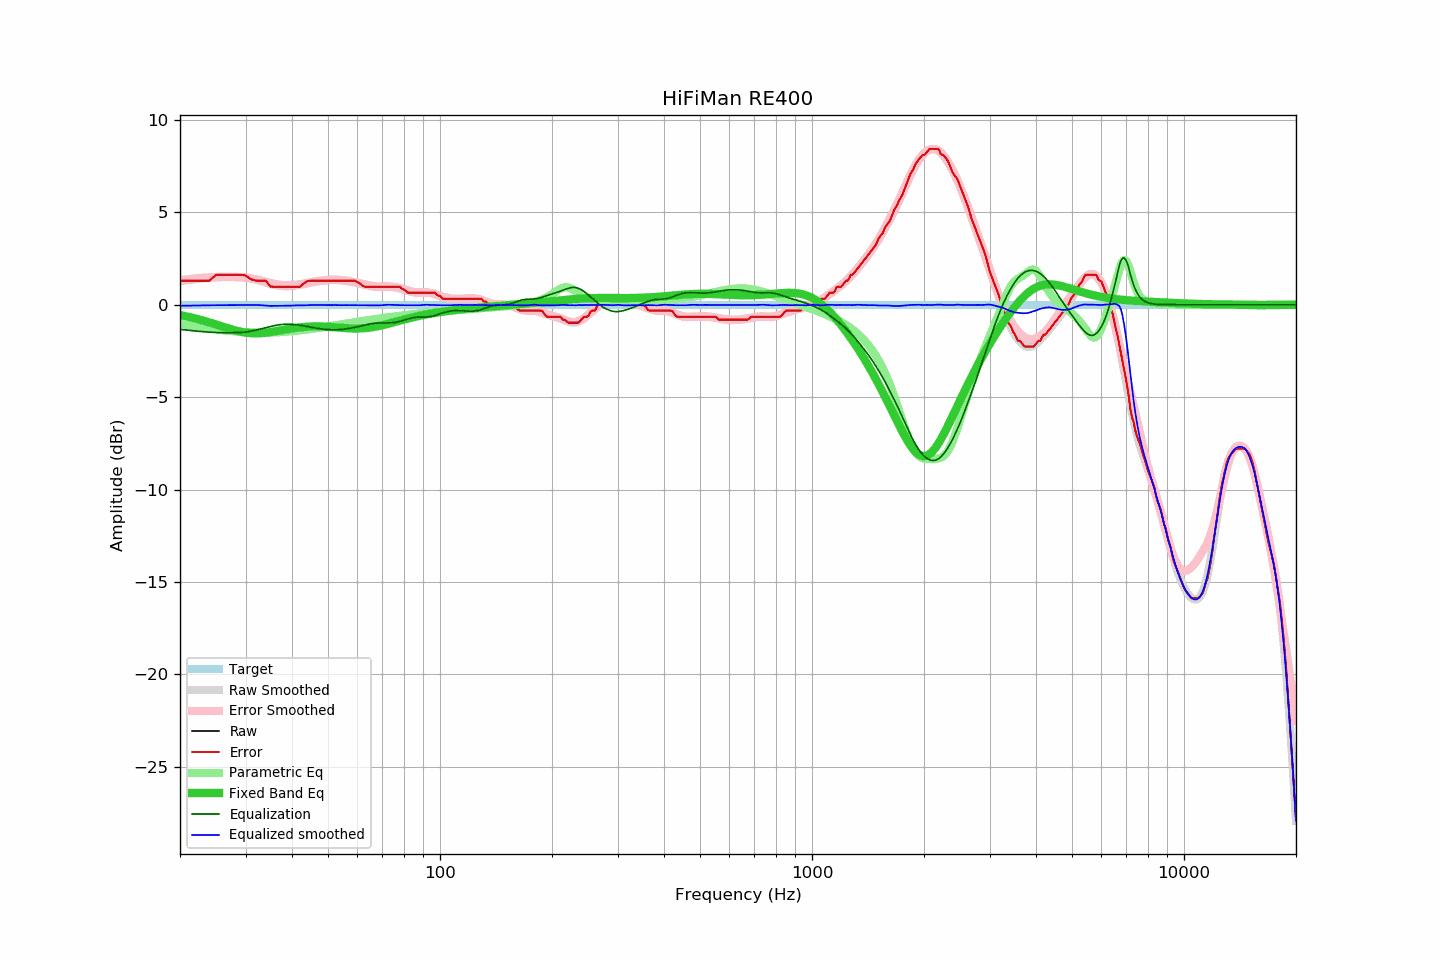

The data file committed next to this chart (first rows):
frequency, raw, error, smoothed, error_smoothed, equalization, parametric_eq, equalized_raw, equalized_smoothed, target
20, 1.30, 1.31, 1.27, 1.33, -1.33, -0.56, -0.03, -0.05, -0.01
21, 1.30, 1.31, 1.33, 1.38, -1.38, -0.65, -0.08, -0.05, -0.01
22, 1.30, 1.31, 1.38, 1.42, -1.42, -0.74, -0.12, -0.04, -0.01
23, 1.30, 1.31, 1.42, 1.46, -1.46, -0.85, -0.16, -0.03, -0.01
24, 1.30, 1.31, 1.45, 1.48, -1.48, -0.96, -0.18, -0.03, -0.01
25, 1.62, 1.63, 1.48, 1.50, -1.50, -1.07, 0.12, -0.02, -0.01
26, 1.62, 1.63, 1.49, 1.51, -1.51, -1.18, 0.11, -0.02, -0.01
27, 1.62, 1.63, 1.50, 1.52, -1.52, -1.29, 0.10, -0.02, -0.01
28, 1.62, 1.63, 1.49, 1.51, -1.51, -1.38, 0.11, -0.02, -0.01
29, 1.62, 1.63, 1.48, 1.50, -1.50, -1.45, 0.12, -0.02, -0.01
30, 1.58, 1.59, 1.46, 1.48, -1.48, -1.51, 0.10, -0.02, -0.01
31, 1.38, 1.39, 1.42, 1.43, -1.43, -1.54, -0.05, -0.01, -0.01
32, 1.30, 1.31, 1.36, 1.37, -1.37, -1.55, -0.07, -0.01, -0.01
33, 1.30, 1.31, 1.29, 1.31, -1.31, -1.54, -0.01, -0.02, -0.01
34, 1.30, 1.31, 1.20, 1.24, -1.24, -1.52, 0.06, -0.04, -0.01
35, 0.98, 0.99, 1.12, 1.18, -1.18, -1.48, -0.20, -0.06, -0.01
36, 0.97, 0.98, 1.07, 1.12, -1.12, -1.44, -0.15, -0.06, -0.01
37, 0.97, 0.98, 1.03, 1.08, -1.08, -1.40, -0.11, -0.05, -0.01
38, 0.97, 0.98, 1.01, 1.06, -1.06, -1.35, -0.09, -0.05, -0.01
39, 0.97, 0.98, 1.00, 1.05, -1.05, -1.31, -0.08, -0.05, -0.01
40, 0.97, 0.98, 1.01, 1.06, -1.06, -1.28, -0.09, -0.05, -0.01
41, 0.97, 0.98, 1.04, 1.08, -1.08, -1.25, -0.11, -0.04, -0.01
42, 0.97, 0.98, 1.07, 1.11, -1.11, -1.22, -0.14, -0.03, -0.01
43, 1.14, 1.15, 1.11, 1.14, -1.14, -1.20, 0.00, -0.03, -0.01
44, 1.28, 1.29, 1.15, 1.18, -1.18, -1.19, 0.10, -0.03, -0.01
45, 1.30, 1.31, 1.20, 1.22, -1.22, -1.18, 0.08, -0.01, -0.01
46, 1.30, 1.31, 1.23, 1.25, -1.25, -1.17, 0.05, -0.02, -0.01
47, 1.30, 1.31, 1.26, 1.28, -1.28, -1.17, 0.02, -0.02, -0.01
48, 1.30, 1.31, 1.29, 1.31, -1.31, -1.18, -0.01, -0.02, -0.01
49, 1.30, 1.31, 1.31, 1.33, -1.33, -1.18, -0.03, -0.02, -0.01
50, 1.30, 1.31, 1.32, 1.35, -1.35, -1.19, -0.05, -0.02, -0.01
51, 1.30, 1.31, 1.34, 1.36, -1.36, -1.21, -0.06, -0.02, -0.01
52, 1.30, 1.31, 1.34, 1.36, -1.36, -1.22, -0.06, -0.02, -0.01
53, 1.30, 1.31, 1.33, 1.35, -1.35, -1.23, -0.05, -0.02, -0.01
54, 1.30, 1.31, 1.32, 1.34, -1.34, -1.25, -0.04, -0.02, -0.01
55, 1.30, 1.31, 1.30, 1.33, -1.33, -1.26, -0.03, -0.02, -0.01
56, 1.30, 1.31, 1.29, 1.31, -1.31, -1.27, -0.01, -0.02, -0.01
57, 1.30, 1.31, 1.26, 1.28, -1.28, -1.28, 0.02, -0.02, -0.01
58, 1.30, 1.31, 1.23, 1.26, -1.26, -1.28, 0.04, -0.03, -0.01
59, 1.30, 1.31, 1.20, 1.23, -1.23, -1.29, 0.07, -0.03, -0.01
60, 1.22, 1.23, 1.17, 1.19, -1.19, -1.29, 0.03, -0.03, -0.01
61, 1.14, 1.15, 1.13, 1.16, -1.16, -1.28, -0.02, -0.03, -0.01
62, 1.01, 1.02, 1.10, 1.12, -1.12, -1.28, -0.11, -0.03, -0.01
63, 0.97, 0.98, 1.06, 1.09, -1.09, -1.27, -0.12, -0.03, -0.01
64, 0.97, 0.98, 1.03, 1.06, -1.06, -1.25, -0.09, -0.03, -0.01
65, 0.97, 0.98, 1.00, 1.04, -1.04, -1.23, -0.07, -0.03, -0.01
66, 0.97, 0.98, 0.98, 1.01, -1.01, -1.21, -0.04, -0.03, -0.01
67, 0.97, 0.98, 0.96, 1.00, -1.00, -1.19, -0.03, -0.03, -0.01
68, 0.97, 0.98, 0.95, 0.99, -0.99, -1.16, -0.02, -0.04, -0.01
69, 0.97, 0.98, 0.95, 0.99, -0.99, -1.14, -0.02, -0.03, -0.01
70, 0.97, 0.98, 0.96, 0.99, -0.99, -1.11, -0.02, -0.02, -0.01
71, 0.97, 0.98, 0.98, 0.99, -0.99, -1.08, -0.02, -0.01, -0.01
72, 0.97, 0.98, 0.99, 0.99, -0.99, -1.05, -0.02, -0.00, -0.01
73, 0.97, 0.98, 0.99, 0.98, -0.98, -1.02, -0.01, 0.00, -0.01
74, 0.97, 0.98, 0.97, 0.98, -0.98, -0.98, -0.01, -0.00, -0.01
75, 0.97, 0.98, 0.96, 0.97, -0.97, -0.95, 0.00, -0.01, -0.01
76, 0.97, 0.98, 0.93, 0.95, -0.95, -0.92, 0.02, -0.02, -0.01
77, 0.97, 0.98, 0.91, 0.93, -0.93, -0.89, 0.04, -0.02, -0.01
78, 0.97, 0.98, 0.88, 0.90, -0.90, -0.86, 0.07, -0.02, -0.01
79, 0.87, 0.88, 0.84, 0.87, -0.87, -0.83, 0.00, -0.03, -0.01
... 553 more rows
